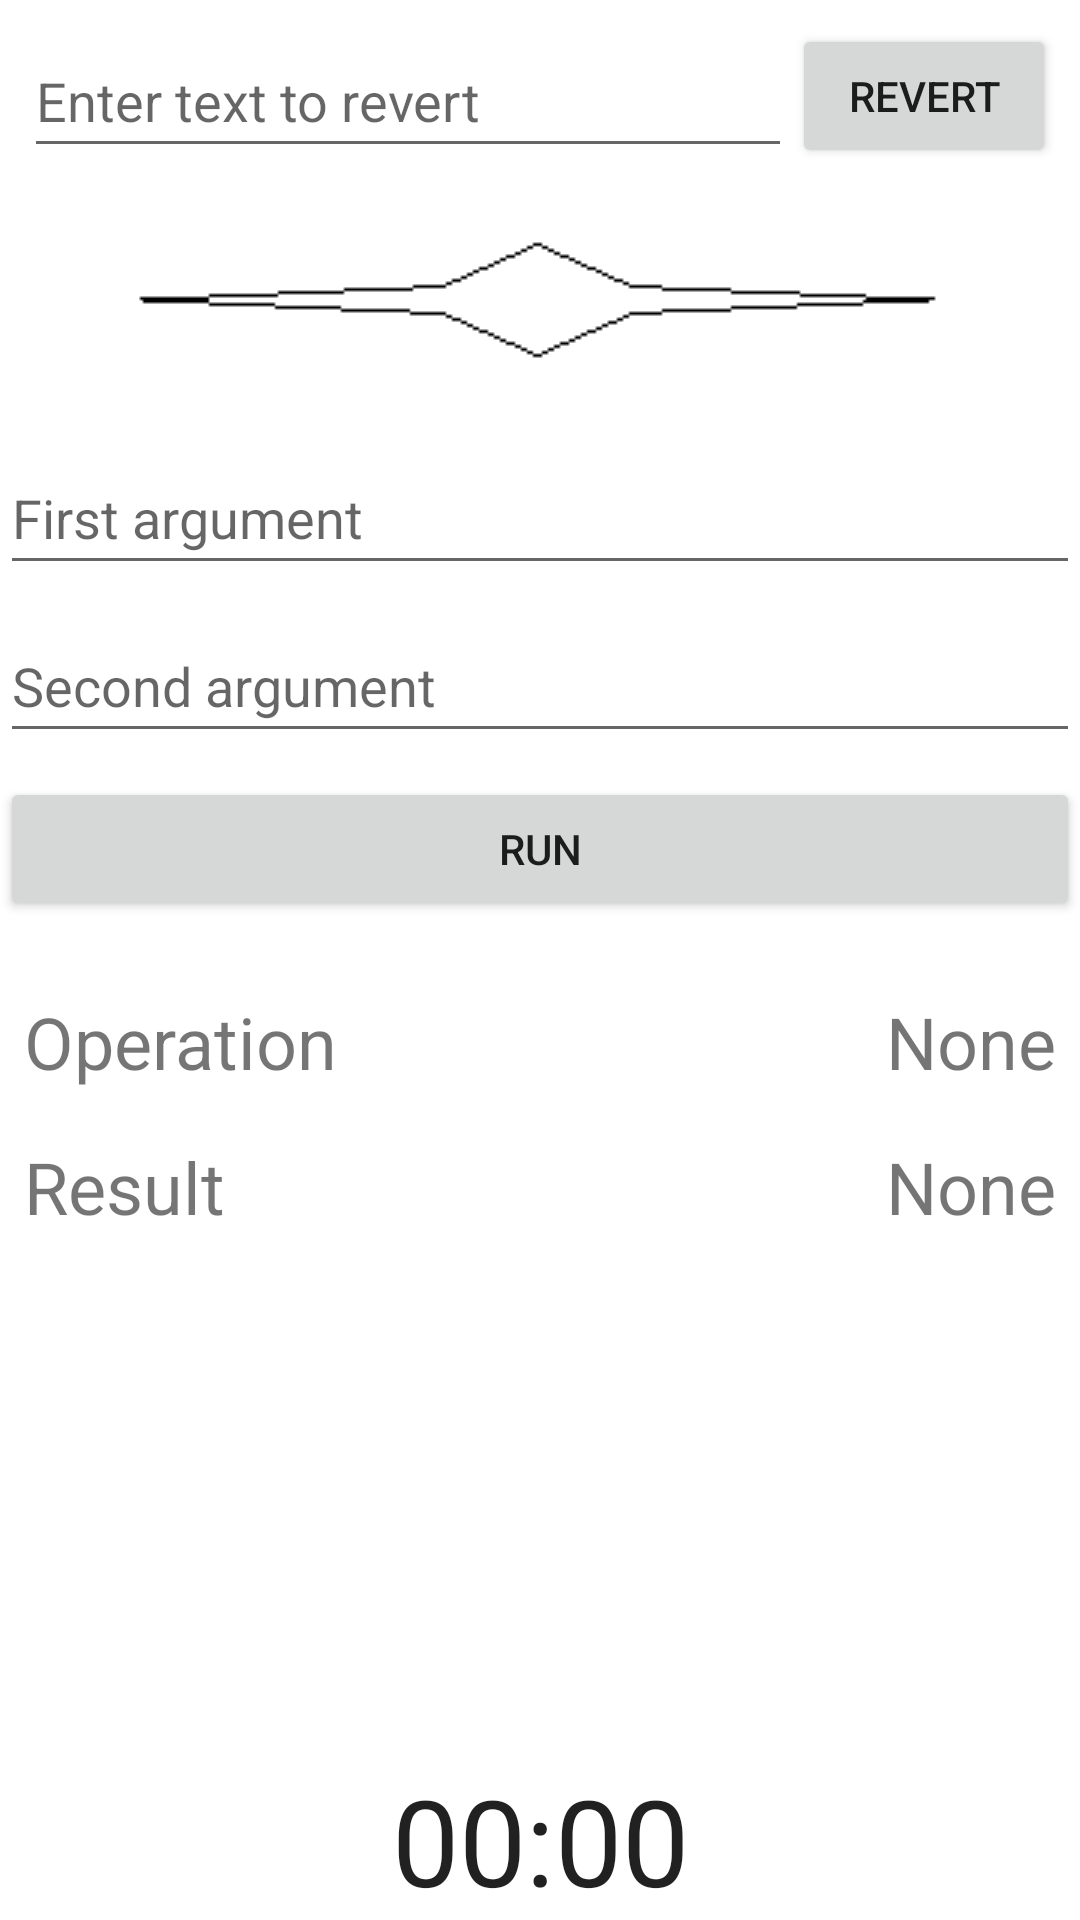

This screen was rendered from an Android layout file. Write that file and the resources it references.
<!-- AndroidManifest.xml: application theme Theme.Project0 -->
<!-- res/layout/activity_main.xml -->
<?xml version="1.0" encoding="utf-8"?>
<androidx.constraintlayout.widget.ConstraintLayout xmlns:android="http://schemas.android.com/apk/res/android"
    xmlns:app="http://schemas.android.com/apk/res-auto"
    xmlns:tools="http://schemas.android.com/tools"
    android:layout_width="match_parent"
    android:layout_height="match_parent"
    tools:context=".MainActivity">

    <EditText
        android:id="@+id/enterTextToRevert"
        android:layout_width="0dp"
        android:layout_height="wrap_content"
        android:layout_marginStart="8dp"
        android:layout_marginTop="8dp"
        android:hint="@string/enter_text_revert"
        android:minHeight="48dp"
        android:visibility="visible"
        app:layout_constraintEnd_toStartOf="@+id/buttonRevert"
        app:layout_constraintStart_toStartOf="parent"
        app:layout_constraintTop_toTopOf="parent" />

    <Button
        android:id="@+id/buttonRevert"
        android:layout_width="wrap_content"
        android:layout_height="wrap_content"
        android:layout_marginTop="8dp"
        android:layout_marginEnd="8dp"
        android:onClick="revertText"
        android:text="Revert"
        app:layout_constraintEnd_toEndOf="parent"
        app:layout_constraintTop_toTopOf="parent" />

    <ImageView
        android:id="@+id/imageView"
        android:layout_width="wrap_content"
        android:layout_height="wrap_content"
        android:layout_marginTop="24dp"
        app:layout_constraintEnd_toEndOf="parent"
        app:layout_constraintStart_toStartOf="parent"
        app:layout_constraintTop_toBottomOf="@+id/enterTextToRevert"
        app:srcCompat="@drawable/divider" />

    <EditText
        android:id="@+id/firstAText"
        android:layout_width="0dp"
        android:layout_height="wrap_content"
        android:layout_marginTop="24dp"
        android:hint="@string/first_arg"
        android:inputType="textPersonName"
        android:minHeight="48dp"
        app:layout_constraintEnd_toEndOf="parent"
        app:layout_constraintStart_toStartOf="parent"
        app:layout_constraintTop_toBottomOf="@+id/imageView" />

    <EditText
        android:id="@+id/secondAText"
        android:layout_width="0dp"
        android:layout_height="wrap_content"
        android:layout_marginTop="8dp"
        android:hint="@string/second_arg"
        android:inputType="textPersonName"
        android:minHeight="48dp"
        app:layout_constraintEnd_toEndOf="parent"
        app:layout_constraintStart_toStartOf="parent"
        app:layout_constraintTop_toBottomOf="@+id/firstAText" />

    <Button
        android:id="@+id/buttonRun"
        android:layout_width="0dp"
        android:layout_height="wrap_content"
        android:layout_marginTop="8dp"
        android:onClick="onClick"
        android:text="Run"
        app:layout_constraintEnd_toEndOf="parent"
        app:layout_constraintStart_toStartOf="parent"
        app:layout_constraintTop_toBottomOf="@+id/secondAText" />

    <TextView
        android:id="@+id/resText"
        android:layout_width="wrap_content"
        android:layout_height="wrap_content"
        android:layout_marginStart="8dp"
        android:layout_marginTop="16dp"
        android:text="Result"
        android:textSize="24sp"
        app:layout_constraintStart_toStartOf="parent"
        app:layout_constraintTop_toBottomOf="@+id/operationText" />

    <TextView
        android:id="@+id/operationText"
        android:layout_width="wrap_content"
        android:layout_height="wrap_content"
        android:layout_marginStart="8dp"
        android:layout_marginTop="24dp"
        android:text="Operation"
        android:textSize="24sp"
        app:layout_constraintStart_toStartOf="parent"
        app:layout_constraintTop_toBottomOf="@+id/buttonRun" />

    <TextView
        android:id="@+id/resultTextView"
        android:layout_width="wrap_content"
        android:layout_height="wrap_content"
        android:layout_marginTop="16dp"
        android:layout_marginEnd="8dp"
        android:text="None"
        android:textSize="24sp"
        app:layout_constraintEnd_toEndOf="parent"
        app:layout_constraintTop_toBottomOf="@+id/operationTextView" />

    <TextView
        android:id="@+id/operationTextView"
        android:layout_width="wrap_content"
        android:layout_height="wrap_content"
        android:layout_marginTop="24dp"
        android:layout_marginEnd="8dp"
        android:text="None"
        android:textSize="24sp"
        app:layout_constraintEnd_toEndOf="parent"
        app:layout_constraintTop_toBottomOf="@+id/buttonRun" />

    <Chronometer
        android:id="@+id/chronometer"
        android:layout_width="wrap_content"
        android:layout_height="wrap_content"
        android:layout_alignParentBottom="true"
        android:layout_centerHorizontal="true"
        android:textSize="40sp"
        app:layout_constraintBottom_toBottomOf="parent"
        app:layout_constraintEnd_toEndOf="parent"
        app:layout_constraintStart_toStartOf="parent" />

</androidx.constraintlayout.widget.ConstraintLayout>
<!-- resources referenced by this layout -->
<resources>
  <!-- drawable divider: png bitmap (drawable, 35162 bytes) -->
  <string name="enter_text_revert">Enter text to revert</string>
  <string name="first_arg">First argument</string>
  <string name="second_arg">Second argument</string>
  <style name="Theme.Project0" parent="Theme.MaterialComponents.DayNight.DarkActionBar">
          
          <item name="colorPrimary">@color/green_light</item>
          <item name="colorPrimaryVariant">@color/green_light_dark</item>
          <item name="colorOnPrimary">@color/white</item>
          
          <item name="colorSecondary">@color/teal</item>
          <item name="colorSecondaryVariant">@color/teal_dark</item>
          <item name="colorOnSecondary">@color/black</item>
          
          <item name="android:statusBarColor" tools:targetApi="l">?attr/colorPrimaryVariant</item>
          
      </style>
  <color name="green_light">#7cb342</color>
  <color name="green_light_dark">#003d00</color>
  <color name="white">#FFFFFFFF</color>
  <color name="teal">#004d40</color>
  <color name="teal_dark">#00251a</color>
  <color name="black">#FF000000</color>
</resources>
